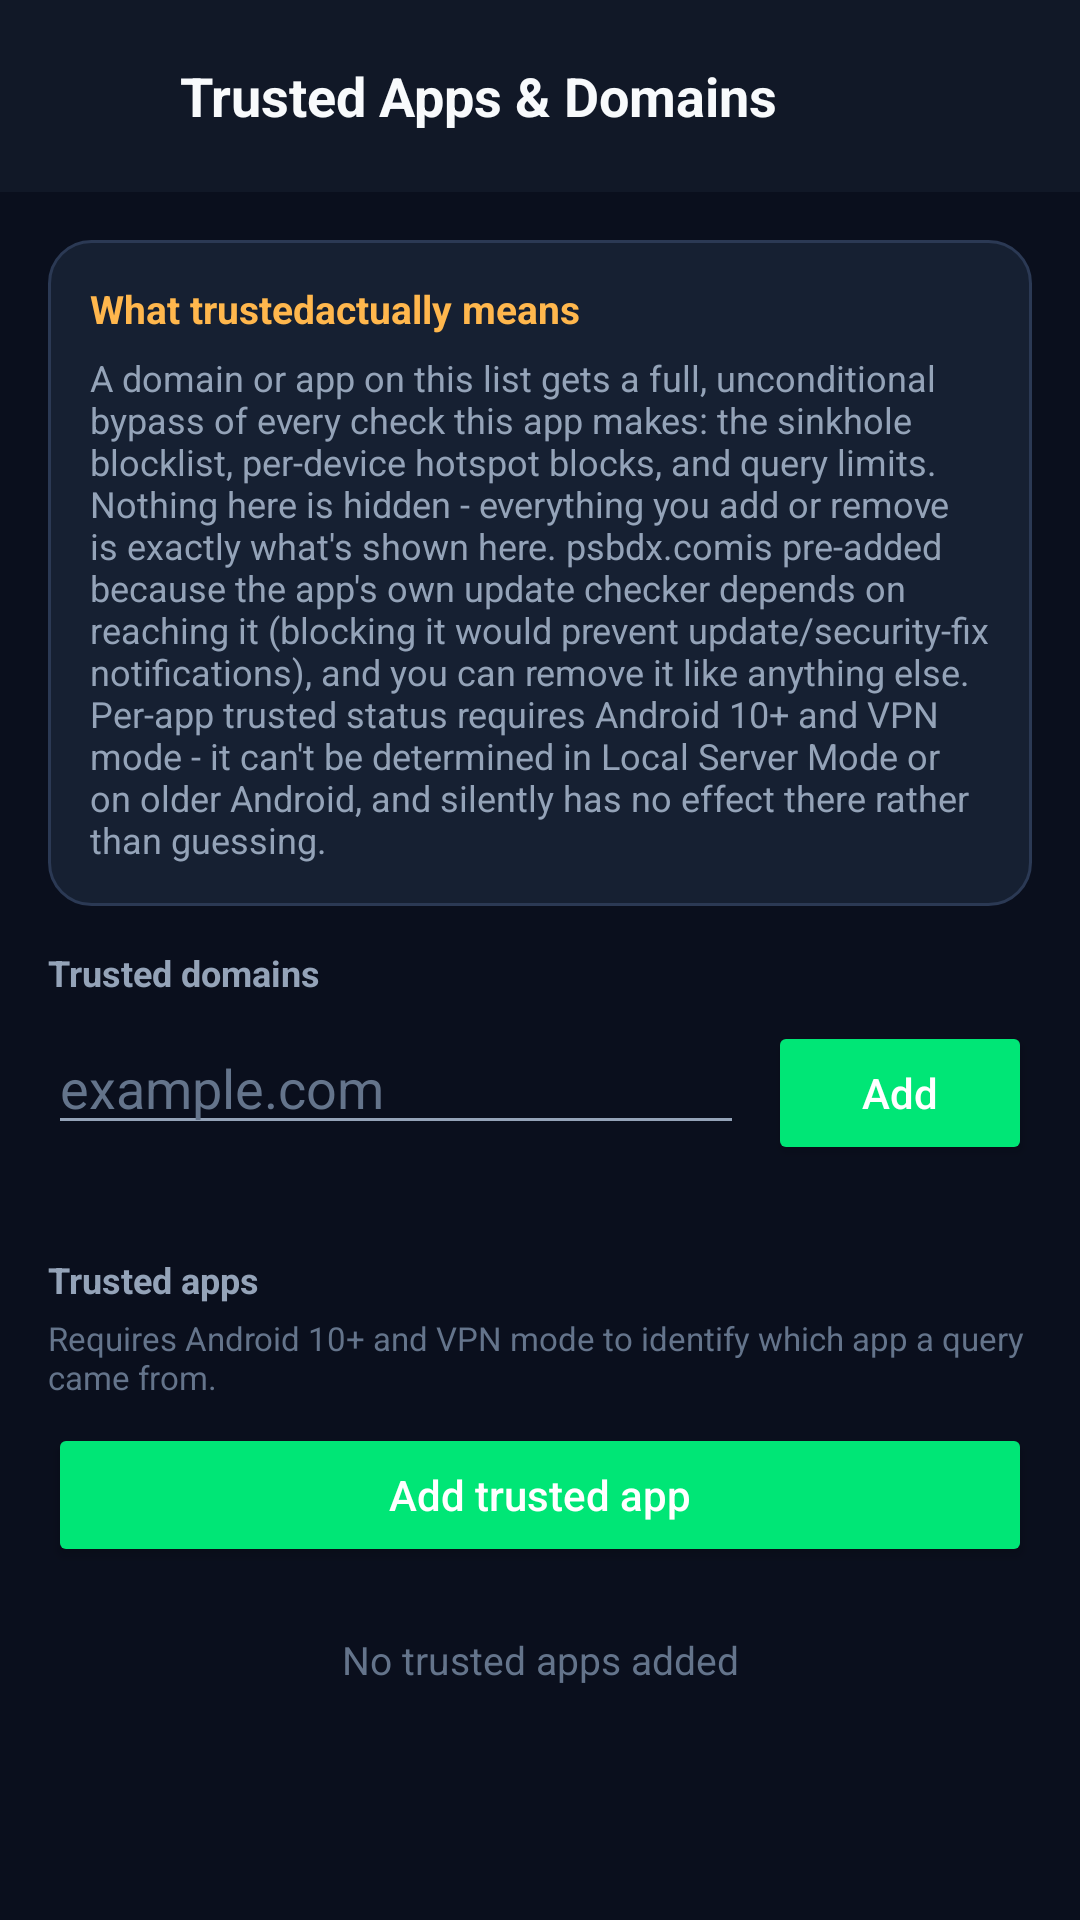

Android layout source for this screen:
<!-- AndroidManifest.xml: activity theme Theme.MyApplication -->
<!-- res/layout/activity_trusted_list.xml -->
<?xml version="1.0" encoding="utf-8"?>
<LinearLayout xmlns:android="http://schemas.android.com/apk/res/android"
    xmlns:app="http://schemas.android.com/apk/res-auto"
    android:layout_width="match_parent"
    android:layout_height="match_parent"
    android:background="@color/bg_dark"
    android:orientation="vertical">

    <LinearLayout
        android:layout_width="match_parent"
        android:layout_height="wrap_content"
        android:background="@color/bg_surface"
        android:gravity="center_vertical"
        android:orientation="horizontal"
        android:padding="16dp">

        <ImageView
            android:id="@+id/btn_back"
            android:layout_width="32dp"
            android:layout_height="32dp"
            android:background="?attr/selectableItemBackgroundBorderless"
            android:contentDescription="Back"
            android:src="@drawable/ic_back"
            app:tint="@color/text_primary" />

        <TextView
            android:layout_width="0dp"
            android:layout_height="wrap_content"
            android:layout_marginStart="12dp"
            android:layout_weight="1"
            android:text="@string/trusted_list_title"
            android:textColor="@color/text_primary"
            android:textSize="18sp"
            android:textStyle="bold" />
    </LinearLayout>

    <androidx.core.widget.NestedScrollView
        android:layout_width="match_parent"
        android:layout_height="0dp"
        android:layout_weight="1">

        <LinearLayout
            android:layout_width="match_parent"
            android:layout_height="wrap_content"
            android:orientation="vertical"
            android:padding="16dp">

            <LinearLayout
                android:layout_width="match_parent"
                android:layout_height="wrap_content"
                android:layout_marginBottom="14dp"
                android:background="@drawable/bg_card"
                android:orientation="vertical"
                android:padding="14dp">

                <TextView
                    android:layout_width="match_parent"
                    android:layout_height="wrap_content"
                    android:text="@string/trusted_list_disclaimer_title"
                    android:textColor="@color/colorWarning"
                    android:textSize="13sp"
                    android:textStyle="bold" />

                <TextView
                    android:layout_width="match_parent"
                    android:layout_height="wrap_content"
                    android:layout_marginTop="6dp"
                    android:text="@string/trusted_list_disclaimer_body"
                    android:textColor="@color/text_secondary"
                    android:textSize="12sp" />
            </LinearLayout>

            
            <TextView
                android:layout_width="match_parent"
                android:layout_height="wrap_content"
                android:layout_marginBottom="8dp"
                android:text="@string/trusted_domains_title"
                android:textColor="@color/text_secondary"
                android:textSize="12sp"
                android:textStyle="bold" />

            <LinearLayout
                android:layout_width="match_parent"
                android:layout_height="wrap_content"
                android:layout_marginBottom="10dp"
                android:orientation="horizontal">

                <EditText
                    android:id="@+id/et_new_trusted_domain"
                    android:layout_width="0dp"
                    android:layout_height="wrap_content"
                    android:layout_weight="1"
                    android:autofillHints="off"
                    android:hint="@string/trusted_domain_input_hint"
                    android:inputType="textUri"
                    android:textColor="@color/text_primary"
                    android:textColorHint="@color/text_muted" />

                <Button
                    android:id="@+id/btn_add_trusted_domain"
                    style="@style/Widget.AppCompat.Button.Colored"
                    android:layout_width="wrap_content"
                    android:layout_height="wrap_content"
                    android:layout_marginStart="8dp"
                    android:text="@string/action_add"
                    android:textAllCaps="false" />
            </LinearLayout>

            <androidx.recyclerview.widget.RecyclerView
                android:id="@+id/rv_trusted_domains"
                android:layout_width="match_parent"
                android:layout_height="wrap_content"
                android:layout_marginBottom="20dp"
                android:nestedScrollingEnabled="false" />

            
            <TextView
                android:layout_width="match_parent"
                android:layout_height="wrap_content"
                android:layout_marginBottom="4dp"
                android:text="@string/trusted_apps_title"
                android:textColor="@color/text_secondary"
                android:textSize="12sp"
                android:textStyle="bold" />

            <TextView
                android:layout_width="match_parent"
                android:layout_height="wrap_content"
                android:layout_marginBottom="8dp"
                android:text="@string/trusted_apps_hint"
                android:textColor="@color/text_muted"
                android:textSize="11sp" />

            <Button
                android:id="@+id/btn_add_trusted_app"
                style="@style/Widget.AppCompat.Button.Colored"
                android:layout_width="match_parent"
                android:layout_height="wrap_content"
                android:layout_marginBottom="10dp"
                android:text="@string/action_add_trusted_app"
                android:textAllCaps="false" />

            <TextView
                android:id="@+id/tv_no_trusted_apps"
                android:layout_width="match_parent"
                android:layout_height="wrap_content"
                android:gravity="center"
                android:padding="12dp"
                android:text="@string/trusted_apps_empty"
                android:textColor="@color/text_muted"
                android:textSize="13sp" />

            <androidx.recyclerview.widget.RecyclerView
                android:id="@+id/rv_trusted_apps"
                android:layout_width="match_parent"
                android:layout_height="wrap_content"
                android:nestedScrollingEnabled="false" />

        </LinearLayout>
    </androidx.core.widget.NestedScrollView>
</LinearLayout>
<!-- resources referenced by this layout -->
<resources>
  <color name="bg_dark">#0A0F1D</color>
  <color name="bg_surface">#111827</color>
  <color name="colorWarning">#FFB74D</color>
  <color name="text_muted">#64748B</color>
  <color name="text_primary">#F8FAFC</color>
  <color name="text_secondary">#94A3B8</color>
  <!-- drawable bg_card (drawable) -->
  <?xml version="1.0" encoding="utf-8"?>
  <shape xmlns:android="http://schemas.android.com/apk/res/android"
      android:shape="rectangle">
      <corners android:radius="14dp" />
      <solid android:color="@color/surface_card" />
      <stroke
          android:width="1dp"
          android:color="@color/surface_stroke" />
  </shape>
  <string name="action_add">Add</string>
  <string name="action_add_trusted_app">Add trusted app</string>
  <string name="trusted_apps_empty">No trusted apps added</string>
  <string name="trusted_apps_hint">Requires Android 10+ and VPN mode to identify which app a query came from.</string>
  <string name="trusted_apps_title">Trusted apps</string>
  <string name="trusted_domain_input_hint">example.com</string>
  <string name="trusted_domains_title">Trusted domains</string>
  <string name="trusted_list_disclaimer_body">A domain or app on this list gets a full, unconditional bypass of every check this app makes: the sinkhole blocklist, per-device hotspot blocks, and query limits. Nothing here is hidden - everything you add or remove is exactly what\'s shown here. "psbdx.com" is pre-added because the app\'s own update checker depends on reaching it (blocking it would prevent update/security-fix notifications), and you can remove it like anything else. Per-app trusted status requires Android 10+ and VPN mode - it can\'t be determined in Local Server Mode or on older Android, and silently has no effect there rather than guessing.</string>
  <string name="trusted_list_disclaimer_title">What "trusted" actually means</string>
  <string name="trusted_list_title">Trusted Apps &amp; Domains</string>
  <style name="Theme.MyApplication" parent="Theme.MaterialComponents.DayNight.NoActionBar">
          <item name="colorPrimary">@color/colorPrimary</item>
          <item name="colorPrimaryVariant">@color/colorPrimaryDark</item>
          <item name="colorOnPrimary">#031024</item>
          <item name="colorSecondary">@color/colorAccent</item>
          <item name="colorSecondaryVariant">@color/colorAccent</item>
          <item name="colorOnSecondary">#031024</item>
          <item name="android:statusBarColor">@color/bg_dark</item>
          <item name="android:windowBackground">@color/bg_dark</item>
          <item name="android:navigationBarColor">@color/bg_dark</item>
          <item name="android:textColorPrimary">@color/text_primary</item>
          <item name="android:textColorSecondary">@color/text_secondary</item>
      </style>
  <color name="surface_card">#162032</color>
  <color name="surface_stroke">#2B3954</color>
  <color name="colorPrimary">#00D2FF</color>
  <color name="colorPrimaryDark">#0A0F1D</color>
  <color name="colorAccent">#00E676</color>
</resources>
